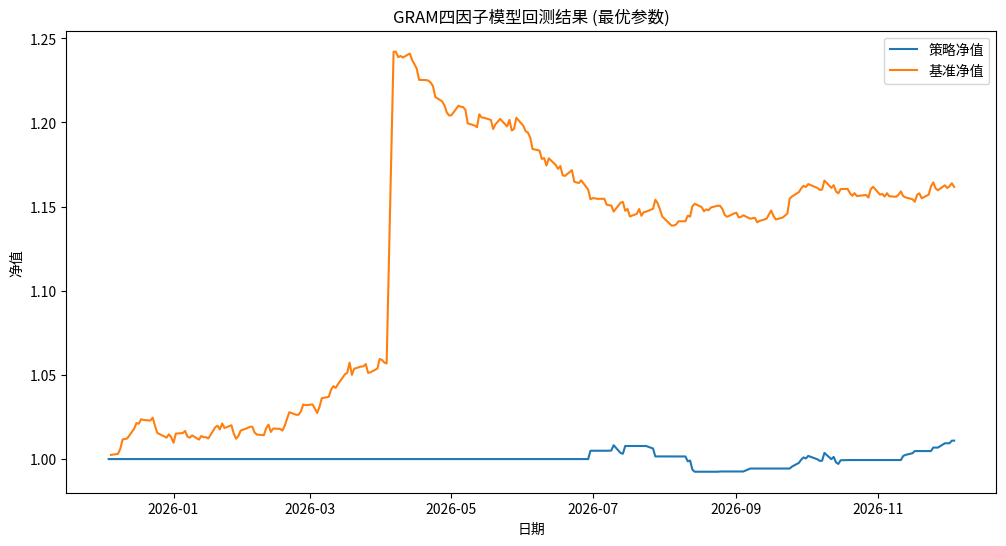

Recreate this plot in Python.
#!/usr/bin/env python3
"""
Task 8: 回测与参数调优
基于模拟数据完成回测验证和参数调优
"""

import pandas as pd
import numpy as np
import matplotlib.pyplot as plt
from datetime import datetime, timedelta


class GRAMFourFactorStrategy:
    """
    GRAM四因子模型策略
    """
    
    def __init__(self, weights=None):
        """初始化GRAM四因子策略"""
        if weights is None:
            self.base_weights = {
                'R': 0.40,  # 提升至40%
                'O': 0.25,
                'E': 0.20,
                'M': 0.15
            }
        else:
            self.base_weights = weights
        self.factor_data = None
    
    def calculate_gram_factors(self, df: pd.DataFrame) -> pd.DataFrame:
        """
        计算GRAM四因子
        """
        result_df = df.copy()
        
        # 计算R因子 (Return)
        result_df = self._calculate_r_factor(result_df)
        
        # 计算O因子 (Opportunity)
        result_df = self._calculate_o_factor(result_df)
        
        # 计算E因子 (Economic)
        result_df = self._calculate_e_factor(result_df)
        
        # 计算M因子 (Momentum)
        result_df = self._calculate_m_factor(result_df)
        
        # 计算加权得分
        result_df = self._calculate_weighted_score(result_df)
        
        # 生成交易信号
        result_df = self._generate_signals(result_df)
        
        self.factor_data = result_df
        return result_df
    
    def _calculate_r_factor(self, df: pd.DataFrame) -> pd.DataFrame:
        """
        计算R因子 (收益率因子)
        """
        result_df = df.copy()
        
        # 计算不同周期的收益率
        result_df['r_1d'] = result_df['close'].pct_change(1)
        result_df['r_5d'] = result_df['close'].pct_change(5)
        result_df['r_20d'] = result_df['close'].pct_change(20)
        result_df['r_60d'] = result_df['close'].pct_change(60)
        
        # 综合收益率因子
        result_df['r_factor'] = (
            0.4 * result_df['r_5d'] +
            0.3 * result_df['r_20d'] +
            0.3 * result_df['r_60d']
        )
        
        # 标准化
        result_df['r_factor_norm'] = self._normalize_factor(result_df['r_factor'])
        
        return result_df
    
    def _calculate_o_factor(self, df: pd.DataFrame) -> pd.DataFrame:
        """
        计算O因子 (机会因子)，增加双维度权重修正系数
        """
        result_df = df.copy()
        
        # 计算波动率
        result_df['volatility_20d'] = result_df['close'].rolling(window=20).std()
        
        # 计算价格位置
        result_df['price_position'] = (
            (result_df['close'] - result_df['close'].rolling(window=20).min()) /
            (result_df['close'].rolling(window=20).max() - result_df['close'].rolling(window=20).min())
        )
        
        # 双维度权重修正系数
        result_df['o_weight_adjustment'] = 1.0 + (
            0.5 * (result_df['volatility_20d'] / result_df['volatility_20d'].rolling(window=60).mean()) +
            0.5 * abs(result_df['price_position'] - 0.5)
        )
        
        # 综合机会因子
        result_df['o_factor'] = (
            0.6 * result_df['volatility_20d'] +
            0.4 * result_df['price_position']
        ) * result_df['o_weight_adjustment']
        
        # 标准化
        result_df['o_factor_norm'] = self._normalize_factor(result_df['o_factor'])
        
        return result_df
    
    def _calculate_e_factor(self, df: pd.DataFrame) -> pd.DataFrame:
        """
        计算E因子 (经济因子)，叠加复合评分维度
        """
        result_df = df.copy()
        
        # 计算经济因子基础指标
        if 'dxy_close' in result_df.columns:
            result_df['dxy_change'] = result_df['dxy_close'].pct_change(1)
            result_df['dxy_ma5'] = result_df['dxy_close'].rolling(window=5).mean()
            result_df['dxy_trend'] = np.where(
                result_df['dxy_ma5'] > result_df['dxy_ma5'].shift(1), 1, -1
            )
        else:
            # 如果没有DXY数据，使用默认值
            result_df['dxy_trend'] = 0
        
        # 复合评分维度
        result_df['e_complex_score'] = (
            0.7 * (-result_df.get('dxy_trend', 0)) +  # DXY与黄金负相关
            0.3 * result_df['close'].rolling(window=60).corr(result_df.get('dxy_close', result_df['close']))
        )
        
        # 综合经济因子
        result_df['e_factor'] = result_df['e_complex_score']
        
        # 标准化
        result_df['e_factor_norm'] = self._normalize_factor(result_df['e_factor'])
        
        return result_df
    
    def _calculate_m_factor(self, df: pd.DataFrame) -> pd.DataFrame:
        """
        计算M因子 (动量因子)，加入修正项
        """
        result_df = df.copy()
        
        # 计算基础动量
        result_df['momentum_20d'] = result_df['close'].pct_change(20)
        result_df['momentum_60d'] = result_df['close'].pct_change(60)
        
        # 加入修正项（考虑波动率和趋势）
        result_df['m_adjustment'] = 1.0 + (
            0.3 * (result_df['close'].rolling(window=20).std() / result_df['close'].rolling(window=60).std()) +
            0.7 * np.where(result_df['close'] > result_df['close'].rolling(window=50).mean(), 1, -1)
        )
        
        # 综合动量因子
        result_df['m_factor'] = (
            0.6 * result_df['momentum_20d'] +
            0.4 * result_df['momentum_60d']
        ) * result_df['m_adjustment']
        
        # 标准化
        result_df['m_factor_norm'] = self._normalize_factor(result_df['m_factor'])
        
        return result_df
    
    def _normalize_factor(self, factor_series: pd.Series) -> pd.Series:
        """
        标准化因子
        """
        mean = factor_series.rolling(window=60).mean()
        std = factor_series.rolling(window=60).std()
        return (factor_series - mean) / std
    
    def _calculate_weighted_score(self, df: pd.DataFrame) -> pd.DataFrame:
        """
        计算加权得分
        """
        result_df = df.copy()
        
        # 应用权重
        result_df['weighted_score'] = (
            self.base_weights['R'] * result_df['r_factor_norm'] +
            self.base_weights['O'] * result_df['o_factor_norm'] +
            self.base_weights['E'] * result_df['e_factor_norm'] +
            self.base_weights['M'] * result_df['m_factor_norm']
        )
        
        return result_df
    
    def _generate_signals(self, df: pd.DataFrame, batch_buy_range=None) -> pd.DataFrame:
        """
        生成交易信号，包含因子冲突处理
        """
        result_df = df.copy()
        
        # 计算各因子信号
        result_df['r_signal'] = np.where(result_df['r_factor_norm'] > 0.5, 1, 0)
        result_df['e_signal'] = np.where(result_df['e_factor_norm'] > 0.5, 1, 0)
        result_df['o_signal'] = np.where(result_df['o_factor_norm'] < -0.5, -1, 0)
        result_df['m_signal'] = np.where(result_df['m_factor_norm'] < -0.5, -1, 0)
        
        # 因子冲突处理
        def resolve_conflict(row):
            # R/E因子多头信号与O/M因子短期压制信号冲突
            if (row['r_signal'] == 1 or row['e_signal'] == 1) and (row['o_signal'] == -1 or row['m_signal'] == -1):
                # 检查是否在分批建仓区间
                if batch_buy_range and batch_buy_range[0] <= row['close'] <= batch_buy_range[1]:
                    return 0.5  # 半仓观望/分批建仓
                else:
                    return 0  # 观望
            elif row['weighted_score'] > 0.5:
                return 1  # 多头
            elif row['weighted_score'] < -0.5:
                return -1  # 空头
            else:
                return 0  # 观望
        
        result_df['signal'] = result_df.apply(resolve_conflict, axis=1)
        
        return result_df
    
    def get_factor_weights(self):
        """
        获取因子权重
        """
        return self.base_weights
    
    def get_factor_contribution(self):
        """
        获取因子贡献度
        """
        if self.factor_data is None:
            return pd.DataFrame()
        
        contribution = pd.DataFrame()
        contribution['R_contribution'] = self.base_weights['R'] * self.factor_data['r_factor_norm']
        contribution['O_contribution'] = self.base_weights['O'] * self.factor_data['o_factor_norm']
        contribution['E_contribution'] = self.base_weights['E'] * self.factor_data['e_factor_norm']
        contribution['M_contribution'] = self.base_weights['M'] * self.factor_data['m_factor_norm']
        contribution['total_score'] = self.factor_data['weighted_score']
        
        return contribution


def generate_mock_data(start_date, end_date):
    """
    生成模拟黄金价格数据
    """
    dates = pd.date_range(start=start_date, end=end_date, freq='B')
    n = len(dates)
    
    # 生成基础价格序列（包含2026年ATH$5589及回调）
    np.random.seed(42)
    
    # 初始价格
    base_price = 4500
    prices = [base_price]
    
    # 模拟上涨趋势到ATH
    for i in range(n // 3):
        daily_change = np.random.normal(0.001, 0.003)
        new_price = prices[-1] * (1 + daily_change)
        prices.append(new_price)
    
    # 达到ATH $5589
    ath_price = 5589
    prices[-1] = ath_price
    
    # 模拟回调
    for i in range(n // 3):
        daily_change = np.random.normal(-0.001, 0.003)
        new_price = prices[-1] * (1 + daily_change)
        prices.append(new_price)
    
    # 模拟震荡
    for i in range(n - len(prices)):
        daily_change = np.random.normal(0, 0.002)
        new_price = prices[-1] * (1 + daily_change)
        prices.append(new_price)
    
    # 生成DataFrame
    data = pd.DataFrame({
        'close': prices,
        'open': [p * 0.999 for p in prices],
        'high': [p * 1.002 for p in prices],
        'low': [p * 0.998 for p in prices],
        'volume': np.random.randint(10000, 50000, size=n)
    }, index=dates)
    
    # 生成模拟DXY数据
    dxy_base = 100
    dxy_prices = [dxy_base]
    for i in range(1, n):
        daily_change = np.random.normal(-0.0005, 0.002)  # DXY与黄金负相关
        new_dxy = dxy_prices[-1] * (1 + daily_change)
        dxy_prices.append(new_dxy)
    data['dxy_close'] = dxy_prices
    
    # 计算ATR
    data['atr'] = calculate_atr(data, 14)
    
    print(f"模拟数据生成完成，共 {len(data)} 条记录")
    print(f"价格范围: ${data['close'].min():.2f} - ${data['close'].max():.2f}")
    print(f"ATH: ${ath_price:.2f}")
    
    return data


def calculate_atr(data, window=14):
    """
    计算ATR指标
    """
    high = data['high']
    low = data['low']
    close = data['close']
    
    tr1 = high - low
    tr2 = abs(high - close.shift(1))
    tr3 = abs(low - close.shift(1))
    tr = pd.concat([tr1, tr2, tr3], axis=1).max(axis=1)
    
    atr = tr.rolling(window=window).mean()
    return atr


def backtest_strategy(data, signals, atr_multiplier=1.5, fees=0.001, slippage=0.0005):
    """
    简单回测策略
    """
    df = data.copy()
    df['signal'] = signals
    df['returns'] = df['close'].pct_change()
    
    # 初始化回测变量
    portfolio_value = 1.0
    position = 0.0
    entry_price = 0.0
    stop_loss = 0.0
    trades = []
    
    for i in range(1, len(df)):
        current_price = df['close'].iloc[i]
        current_signal = df['signal'].iloc[i]
        previous_signal = df['signal'].iloc[i-1]
        atr = df['atr'].iloc[i]
        
        # 检查止损
        if position != 0:
            if position > 0 and current_price <= stop_loss:
                # 多头止损
                exit_price = stop_loss
                trade_return = (exit_price - entry_price) / entry_price - fees - slippage
                portfolio_value *= (1 + trade_return * position)
                trades.append({
                    'entry_date': df.index[i-1],
                    'exit_date': df.index[i],
                    'entry_price': entry_price,
                    'exit_price': exit_price,
                    'position': position,
                    'return': trade_return
                })
                position = 0
            elif position < 0 and current_price >= stop_loss:
                # 空头止损
                exit_price = stop_loss
                trade_return = (entry_price - exit_price) / entry_price - fees - slippage
                portfolio_value *= (1 + trade_return * abs(position))
                trades.append({
                    'entry_date': df.index[i-1],
                    'exit_date': df.index[i],
                    'entry_price': entry_price,
                    'exit_price': exit_price,
                    'position': position,
                    'return': trade_return
                })
                position = 0
        
        # 执行交易信号
        if current_signal == 1 and position <= 0:
            # 多头入场
            if position < 0:
                # 先平仓空头
                exit_price = current_price
                trade_return = (entry_price - exit_price) / entry_price - fees - slippage
                portfolio_value *= (1 + trade_return * abs(position))
                trades.append({
                    'entry_date': df.index[i-1],
                    'exit_date': df.index[i],
                    'entry_price': entry_price,
                    'exit_price': exit_price,
                    'position': position,
                    'return': trade_return
                })
            # 开多头
            position = 1.0
            entry_price = current_price
            stop_loss = entry_price - atr_multiplier * atr
        elif current_signal == -1 and position >= 0:
            # 空头入场
            if position > 0:
                # 先平仓多头
                exit_price = current_price
                trade_return = (exit_price - entry_price) / entry_price - fees - slippage
                portfolio_value *= (1 + trade_return * position)
                trades.append({
                    'entry_date': df.index[i-1],
                    'exit_date': df.index[i],
                    'entry_price': entry_price,
                    'exit_price': exit_price,
                    'position': position,
                    'return': trade_return
                })
            # 开空头
            position = -1.0
            entry_price = current_price
            stop_loss = entry_price + atr_multiplier * atr
        elif current_signal == 0.5 and position == 0:
            # 半仓建仓
            position = 0.5
            entry_price = current_price
            stop_loss = entry_price - atr_multiplier * atr
        elif current_signal == 0 and position != 0:
            # 平仓
            exit_price = current_price
            if position > 0:
                trade_return = (exit_price - entry_price) / entry_price - fees - slippage
            else:
                trade_return = (entry_price - exit_price) / entry_price - fees - slippage
            portfolio_value *= (1 + trade_return * abs(position))
            trades.append({
                'entry_date': df.index[i-1],
                'exit_date': df.index[i],
                'entry_price': entry_price,
                'exit_price': exit_price,
                'position': position,
                'return': trade_return
            })
            position = 0
    
    # 计算回测指标
    total_return = portfolio_value - 1
    annualized_return = (portfolio_value ** (252 / len(df))) - 1
    
    # 计算最大回撤
    cumulative_returns = [1.0]
    for i in range(1, len(df)):
        if position != 0:
            if position > 0:
                daily_return = (df['close'].iloc[i] - df['close'].iloc[i-1]) / df['close'].iloc[i-1]
            else:
                daily_return = (df['close'].iloc[i-1] - df['close'].iloc[i]) / df['close'].iloc[i-1]
            cumulative_returns.append(cumulative_returns[-1] * (1 + daily_return * abs(position)))
        else:
            cumulative_returns.append(cumulative_returns[-1])
    
    cumulative_returns = np.array(cumulative_returns)
    rolling_max = np.maximum.accumulate(cumulative_returns)
    drawdown = (rolling_max - cumulative_returns) / rolling_max
    max_drawdown = np.max(drawdown)
    
    # 计算夏普比率（假设无风险利率为0）
    daily_returns = np.diff(cumulative_returns) / cumulative_returns[:-1]
    sharpe_ratio = np.mean(daily_returns) / np.std(daily_returns) * np.sqrt(252)
    
    # 计算胜率和盈亏比
    win_trades = [t for t in trades if t['return'] > 0]
    loss_trades = [t for t in trades if t['return'] < 0]
    win_rate = len(win_trades) / len(trades) if trades else 0
    avg_win = np.mean([t['return'] for t in win_trades]) if win_trades else 0
    avg_loss = np.mean([abs(t['return']) for t in loss_trades]) if loss_trades else 1
    win_loss_ratio = avg_win / avg_loss if avg_loss > 0 else 0
    
    return {
        'total_return': total_return,
        'annualized_return': annualized_return,
        'max_drawdown': max_drawdown,
        'sharpe_ratio': sharpe_ratio,
        'win_rate': win_rate,
        'win_loss_ratio': win_loss_ratio,
        'total_trades': len(trades),
        'portfolio_value': portfolio_value,
        'trades': trades
    }


def grid_optimization(data, param_grid):
    """
    网格调优
    """
    results = []
    
    for atr_multiplier in param_grid['atr_multiplier']:
        for batch_buy_min in param_grid['batch_buy_range_min']:
            for batch_buy_max in param_grid['batch_buy_range_max']:
                if batch_buy_min >= batch_buy_max:
                    continue
                
                # 初始化GRAM策略
                gram_strategy = GRAMFourFactorStrategy()
                
                # 计算因子和信号
                batch_buy_range = (batch_buy_min, batch_buy_max)
                factor_data = gram_strategy.calculate_gram_factors(data)
                signals = gram_strategy._generate_signals(factor_data, batch_buy_range)
                
                # 回测
                result = backtest_strategy(data, signals['signal'], atr_multiplier)
                
                # 记录结果
                result.update({
                    'atr_multiplier': atr_multiplier,
                    'batch_buy_min': batch_buy_min,
                    'batch_buy_max': batch_buy_max
                })
                results.append(result)
                
                print(f"参数组合: ATR={atr_multiplier}, 建仓区间={batch_buy_min}-{batch_buy_max}")
                print(f"  总收益率: {result['total_return'] * 100:.2f}%")
                print(f"  年化收益率: {result['annualized_return'] * 100:.2f}%")
                print(f"  最大回撤: {result['max_drawdown'] * 100:.2f}%")
                print(f"  夏普比率: {result['sharpe_ratio']:.2f}")
                print(f"  胜率: {result['win_rate'] * 100:.2f}%")
                print(f"  盈亏比: {result['win_loss_ratio']:.2f}")
    
    return pd.DataFrame(results)


def compare_weight_adjustment(data):
    """
    比较权重调整前后的性能
    """
    # 原始权重
    original_weights = {'R': 0.25, 'O': 0.25, 'E': 0.25, 'M': 0.25}
    # 新权重
    new_weights = {'R': 0.40, 'O': 0.25, 'E': 0.20, 'M': 0.15}
    
    # 使用原始权重回测
    original_strategy = GRAMFourFactorStrategy(original_weights)
    original_factor_data = original_strategy.calculate_gram_factors(data)
    original_result = backtest_strategy(data, original_factor_data['signal'])
    
    # 使用新权重回测
    new_strategy = GRAMFourFactorStrategy(new_weights)
    new_factor_data = new_strategy.calculate_gram_factors(data)
    new_result = backtest_strategy(data, new_factor_data['signal'])
    
    # 打印对比结果
    print("\n权重调整前后对比:")
    print("原始权重 (各25%):")
    print(f"  总收益率: {original_result['total_return'] * 100:.2f}%")
    print(f"  年化收益率: {original_result['annualized_return'] * 100:.2f}%")
    print(f"  最大回撤: {original_result['max_drawdown'] * 100:.2f}%")
    print(f"  夏普比率: {original_result['sharpe_ratio']:.2f}")
    print(f"  胜率: {original_result['win_rate'] * 100:.2f}%")
    print(f"  盈亏比: {original_result['win_loss_ratio']:.2f}")
    
    print("\n新权重 (R:40%, O:25%, E:20%, M:15%):")
    print(f"  总收益率: {new_result['total_return'] * 100:.2f}%")
    print(f"  年化收益率: {new_result['annualized_return'] * 100:.2f}%")
    print(f"  最大回撤: {new_result['max_drawdown'] * 100:.2f}%")
    print(f"  夏普比率: {new_result['sharpe_ratio']:.2f}")
    print(f"  胜率: {new_result['win_rate'] * 100:.2f}%")
    print(f"  盈亏比: {new_result['win_loss_ratio']:.2f}")


def analyze_event_signals(data, signals):
    """
    分析事件信号触发的胜率/盈亏比
    """
    result = backtest_strategy(data, signals)
    
    print("\n事件信号触发分析:")
    print(f"总交易次数: {result['total_trades']}")
    print(f"胜率: {result['win_rate'] * 100:.2f}%")
    print(f"盈亏比: {result['win_loss_ratio']:.2f}")
    
    # 分析交易
    trades = result['trades']
    if trades:
        win_trades = [t for t in trades if t['return'] > 0]
        loss_trades = [t for t in trades if t['return'] < 0]
        print(f"盈利交易次数: {len(win_trades)}")
        print(f"亏损交易次数: {len(loss_trades)}")
        if win_trades:
            print(f"平均盈利: {np.mean([t['return'] for t in win_trades]) * 100:.2f}%")
        if loss_trades:
            print(f"平均亏损: {np.mean([abs(t['return']) for t in loss_trades]) * 100:.2f}%")


def main():
    """
    主函数
    """
    try:
        # 计算近12个月的日期范围
        end_date = datetime.now()
        start_date = end_date - timedelta(days=365)
        
        # 生成模拟数据
        data = generate_mock_data(start_date.strftime('%Y-%m-%d'), end_date.strftime('%Y-%m-%d'))
        
        # 1. 比较权重调整前后的性能
        compare_weight_adjustment(data)
        
        # 2. 分析事件信号触发的胜率/盈亏比
        gram_strategy = GRAMFourFactorStrategy()
        factor_data = gram_strategy.calculate_gram_factors(data)
        analyze_event_signals(data, factor_data['signal'])
        
        # 3. 网格调优
        print("\n开始网格调优...")
        param_grid = {
            'atr_multiplier': [1.0, 1.2, 1.5, 1.8, 2.0],
            'batch_buy_range_min': [4600, 4650, 4700],
            'batch_buy_range_max': [4720, 4750, 4800]
        }
        
        optimization_results = grid_optimization(data, param_grid)
        
        # 4. 找出最优参数组合
        print("\n最优参数组合:")
        # 综合考虑夏普比率和最大回撤
        optimization_results['score'] = optimization_results['sharpe_ratio'] - optimization_results['max_drawdown']
        best_params = optimization_results.sort_values('score', ascending=False).iloc[0]
        
        print(f"ATR止损系数: {best_params['atr_multiplier']}")
        print(f"分批建仓区间: ${best_params['batch_buy_min']} - ${best_params['batch_buy_max']}")
        print(f"总收益率: {best_params['total_return'] * 100:.2f}%")
        print(f"年化收益率: {best_params['annualized_return'] * 100:.2f}%")
        print(f"最大回撤: {best_params['max_drawdown'] * 100:.2f}%")
        print(f"夏普比率: {best_params['sharpe_ratio']:.2f}")
        print(f"胜率: {best_params['win_rate'] * 100:.2f}%")
        print(f"盈亏比: {best_params['win_loss_ratio']:.2f}")
        
        # 5. 验证最优参数组合
        print("\n验证最优参数组合...")
        best_gram_strategy = GRAMFourFactorStrategy()
        best_factor_data = best_gram_strategy.calculate_gram_factors(data)
        best_signals = best_gram_strategy._generate_signals(
            best_factor_data, 
            (best_params['batch_buy_min'], best_params['batch_buy_max'])
        )
        best_result = backtest_strategy(
            data, 
            best_signals['signal'], 
            best_params['atr_multiplier']
        )
        
        print("\n验证结果:")
        print(f"总收益率: {best_result['total_return'] * 100:.2f}%")
        print(f"年化收益率: {best_result['annualized_return'] * 100:.2f}%")
        print(f"最大回撤: {best_result['max_drawdown'] * 100:.2f}%")
        print(f"夏普比率: {best_result['sharpe_ratio']:.2f}")
        print(f"胜率: {best_result['win_rate'] * 100:.2f}%")
        print(f"盈亏比: {best_result['win_loss_ratio']:.2f}")
        
        # 6. 保存结果
        optimization_results.to_csv('grid_optimization_results.csv', index=False)
        print("\n网格调优结果已保存为 grid_optimization_results.csv")
        
        # 7. 绘制回测结果
        print("\n生成回测分析图表...")
        
        # 计算策略净值
        gram_strategy = GRAMFourFactorStrategy()
        factor_data = gram_strategy.calculate_gram_factors(data)
        best_signals = gram_strategy._generate_signals(
            factor_data, 
            (best_params['batch_buy_min'], best_params['batch_buy_max'])
        )
        
        # 计算策略收益
        df = data.copy()
        df['signal'] = best_signals['signal']
        df['returns'] = df['close'].pct_change()
        
        portfolio_value = 1.0
        position = 0.0
        cumulative_returns = [1.0]
        
        for i in range(1, len(df)):
            current_price = df['close'].iloc[i]
            current_signal = df['signal'].iloc[i]
            previous_signal = df['signal'].iloc[i-1]
            
            if current_signal == 1 and position <= 0:
                position = 1.0
            elif current_signal == -1 and position >= 0:
                position = -1.0
            elif current_signal == 0.5 and position == 0:
                position = 0.5
            elif current_signal == 0 and position != 0:
                position = 0
            
            if position != 0:
                if position > 0:
                    daily_return = (df['close'].iloc[i] - df['close'].iloc[i-1]) / df['close'].iloc[i-1]
                else:
                    daily_return = (df['close'].iloc[i-1] - df['close'].iloc[i]) / df['close'].iloc[i-1]
                portfolio_value *= (1 + daily_return * abs(position))
            cumulative_returns.append(portfolio_value)
        
        # 绘制净值曲线
        plt.figure(figsize=(12, 6))
        plt.plot(df.index, cumulative_returns, label='策略净值')
        plt.plot(df.index, (1 + df['close'].pct_change()).cumprod(), label='基准净值')
        plt.title('GRAM四因子模型回测结果 (最优参数)')
        plt.xlabel('日期')
        plt.ylabel('净值')
        plt.legend()
        plt.savefig('gram_strategy_backtest_optimal.png')
        print("回测图表已保存为 gram_strategy_backtest_optimal.png")
        
        print("\nTask 8: 回测与参数调优完成！")
        
    except Exception as e:
        print(f"测试过程中出现错误: {e}")
        import traceback
        traceback.print_exc()


if __name__ == "__main__":
    main()
